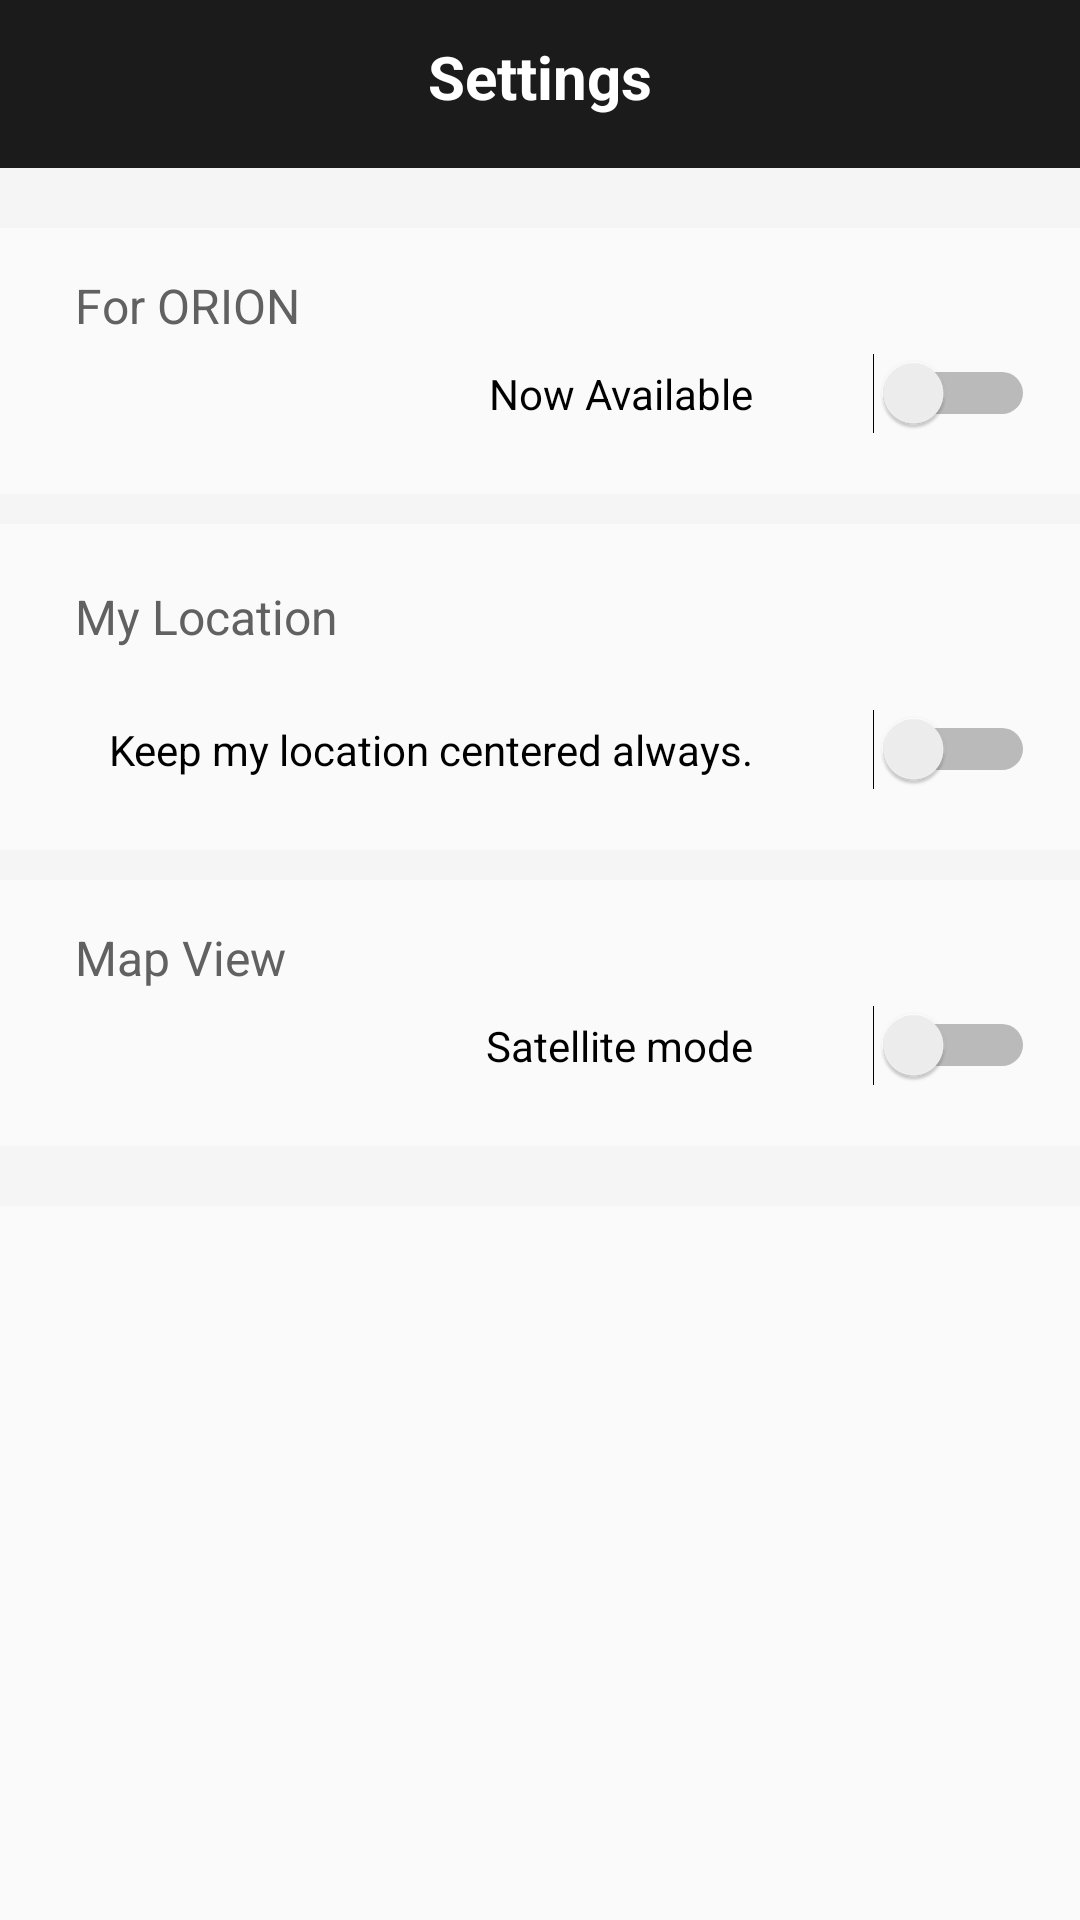

Reconstruct the res/layout file that produces this screen, plus the resources it refers to.
<!-- AndroidManifest.xml: application theme AppTheme -->
<!-- res/layout/activity_settings.xml -->
<?xml version="1.0" encoding="utf-8"?>
<FrameLayout
    xmlns:android="http://schemas.android.com/apk/res/android"
    xmlns:app="http://schemas.android.com/apk/res-auto"
    xmlns:tools="http://schemas.android.com/tools"
    android:layout_width="match_parent"
    android:layout_height="match_parent"
    tools:context=".main.SettingsActivity">

    <LinearLayout
        android:layout_width="match_parent"
        android:layout_height="match_parent"
        android:orientation="vertical">

        <androidx.appcompat.widget.Toolbar
            android:id="@+id/toolbar"
            style="@style/ToolBarWithNavigationBack"
            android:layout_width="match_parent"
            android:background="@color/colorPrimary"
            android:layout_height="?attr/actionBarSize">

        </androidx.appcompat.widget.Toolbar>

        <View
            android:layout_width="match_parent"
            android:layout_height="20dp"
            android:background="#F5F5F5"/>

        <TextView
            android:id="@+id/lb1"
            android:layout_width="match_parent"
            android:layout_height="wrap_content"
            android:layout_marginTop="15dp"
            android:paddingLeft="25dp"
            android:paddingBottom="5dp"
            android:text="For ORION"
            android:textColor="#616161"
            android:textSize="16sp" />

        <FrameLayout
            android:layout_width="match_parent"
            android:layout_height="wrap_content">

            <Switch
                android:id="@+id/orionAvailabilitySetting"
                android:layout_gravity="right"
                android:layout_marginRight="15dp"
                android:switchPadding="40dp"
                android:layout_width="wrap_content"
                android:layout_height="wrap_content"
                android:text="Now Available" />
        </FrameLayout>

        <View
            android:layout_width="match_parent"
            android:layout_height="10dp"
            android:layout_marginTop="20dp"
            android:background="#F5F5F5"/>

        <TextView
            android:id="@+id/lb2"
            android:layout_width="match_parent"
            android:layout_height="wrap_content"
            android:layout_marginTop="20dp"
            android:paddingLeft="25dp"
            android:paddingBottom="5dp"
            android:text="My Location"
            android:textColor="#616161"
            android:textSize="16sp" />

        <FrameLayout
            android:layout_width="match_parent"
            android:layout_height="wrap_content"
            android:visibility="gone"
            android:layout_marginTop="15dp">

            <Switch
                android:id="@+id/shareSetting"
                android:layout_gravity="right"
                android:layout_marginRight="15dp"
                android:switchPadding="40dp"
                android:layout_width="wrap_content"
                android:layout_height="wrap_content"
                android:text="Share my location" />
        </FrameLayout>

        <View
            android:layout_width="match_parent"
            android:layout_height="1dp"
            android:layout_marginTop="15dp"
            android:layout_marginLeft="80dp"
            android:visibility="gone"
            android:background="#eaeaea"/>

        <FrameLayout
            android:layout_width="match_parent"
            android:layout_height="wrap_content"
            android:layout_marginTop="15dp">

            <Switch
                android:id="@+id/locationSetting"
                android:layout_gravity="right"
                android:layout_marginRight="15dp"
                android:switchPadding="40dp"
                android:layout_width="wrap_content"
                android:layout_height="wrap_content"
                android:text="Keep my location centered always." />
        </FrameLayout>

        <View
            android:layout_width="match_parent"
            android:layout_height="10dp"
            android:layout_marginTop="20dp"
            android:background="#F5F5F5"/>

        <TextView
            android:id="@+id/lb3"
            android:layout_width="match_parent"
            android:layout_height="wrap_content"
            android:layout_marginTop="15dp"
            android:paddingLeft="25dp"
            android:paddingBottom="5dp"
            android:text="Map View"
            android:textColor="#616161"
            android:textSize="16sp" />

        <FrameLayout
            android:layout_width="match_parent"
            android:layout_height="wrap_content">

            <Switch
                android:id="@+id/mapviewSetting"
                android:layout_gravity="right"
                android:layout_marginRight="15dp"
                android:switchPadding="40dp"
                android:layout_width="wrap_content"
                android:layout_height="wrap_content"
                android:text="Satellite mode" />
        </FrameLayout>

        <View
            android:layout_width="match_parent"
            android:layout_height="20dp"
            android:layout_marginTop="20dp"
            android:background="#F5F5F5"/>

        <TextView
            android:layout_width="match_parent"
            android:layout_height="0px"
            android:layout_weight="1" />


    </LinearLayout>

    <TextView
        android:id="@+id/title"
        android:layout_width="wrap_content"
        android:layout_height="wrap_content"
        android:layout_gravity="center_horizontal"
        android:layout_marginTop="12dp"
        android:text="Settings"
        android:textColor="#fff"
        android:textStyle="bold"
        android:textSize="20sp" />

    <FrameLayout
        android:id="@+id/loading_bar"
        android:layout_width="match_parent"
        android:layout_height="match_parent"
        android:visibility="gone"
        android:background="#CDFFFFFF">

        <com.wang.avi.AVLoadingIndicatorView
            android:layout_width="50dp"
            android:layout_height="50dp"
            android:layout_gravity="center"
            app:indicator="LineScaleParty"
            app:indicator_color="#F53700" />

    </FrameLayout>

</FrameLayout>
<!-- resources referenced by this layout -->
<resources>
  <color name="colorPrimary">#1B1B1B</color>
  <style name="ToolBarWithNavigationBack">
          <item name="navigationIcon">@drawable/leftarrow</item>
      </style>
  <style name="AppTheme" parent="Theme.AppCompat.Light.NoActionBar">
          
          <item name="colorPrimary">@color/colorPrimary</item>
          <item name="colorPrimaryDark">@color/colorPrimaryDark</item>
          <item name="colorAccent">@color/colorAccent</item>
          <item name="android:popupMenuStyle">@style/PopupMenu</item>
          <item name="android:textAppearanceLargePopupMenu">@style/myPopupMenuTextAppearanceLarge</item>
          <item name="android:textAppearanceSmallPopupMenu">@style/myPopupMenuTextAppearanceSmall</item>
      </style>
  <color name="colorPrimaryDark">#141414</color>
  <color name="colorAccent">#E91E1E</color>
  <style name="PopupMenu" parent="@android:style/Widget.PopupMenu">
          <item name="android:popupBackground">@android:color/white</item>
          <item name="android:textColor">@color/colorPrimary</item>
          <item name="android:textSize">12sp</item>
      </style>
  <style name="myPopupMenuTextAppearanceLarge" parent="@android:style/TextAppearance.DeviceDefault.Widget.PopupMenu.Large">
          <item name="android:textColor">@color/colorPrimary</item>
          <item name="android:textSize">12sp</item>
      </style>
  <style name="myPopupMenuTextAppearanceSmall" parent="@android:style/TextAppearance.DeviceDefault.Widget.PopupMenu.Small">
          <item name="android:textColor">@color/colorPrimary</item>
          <item name="android:textSize">12sp</item>
      </style>
</resources>
